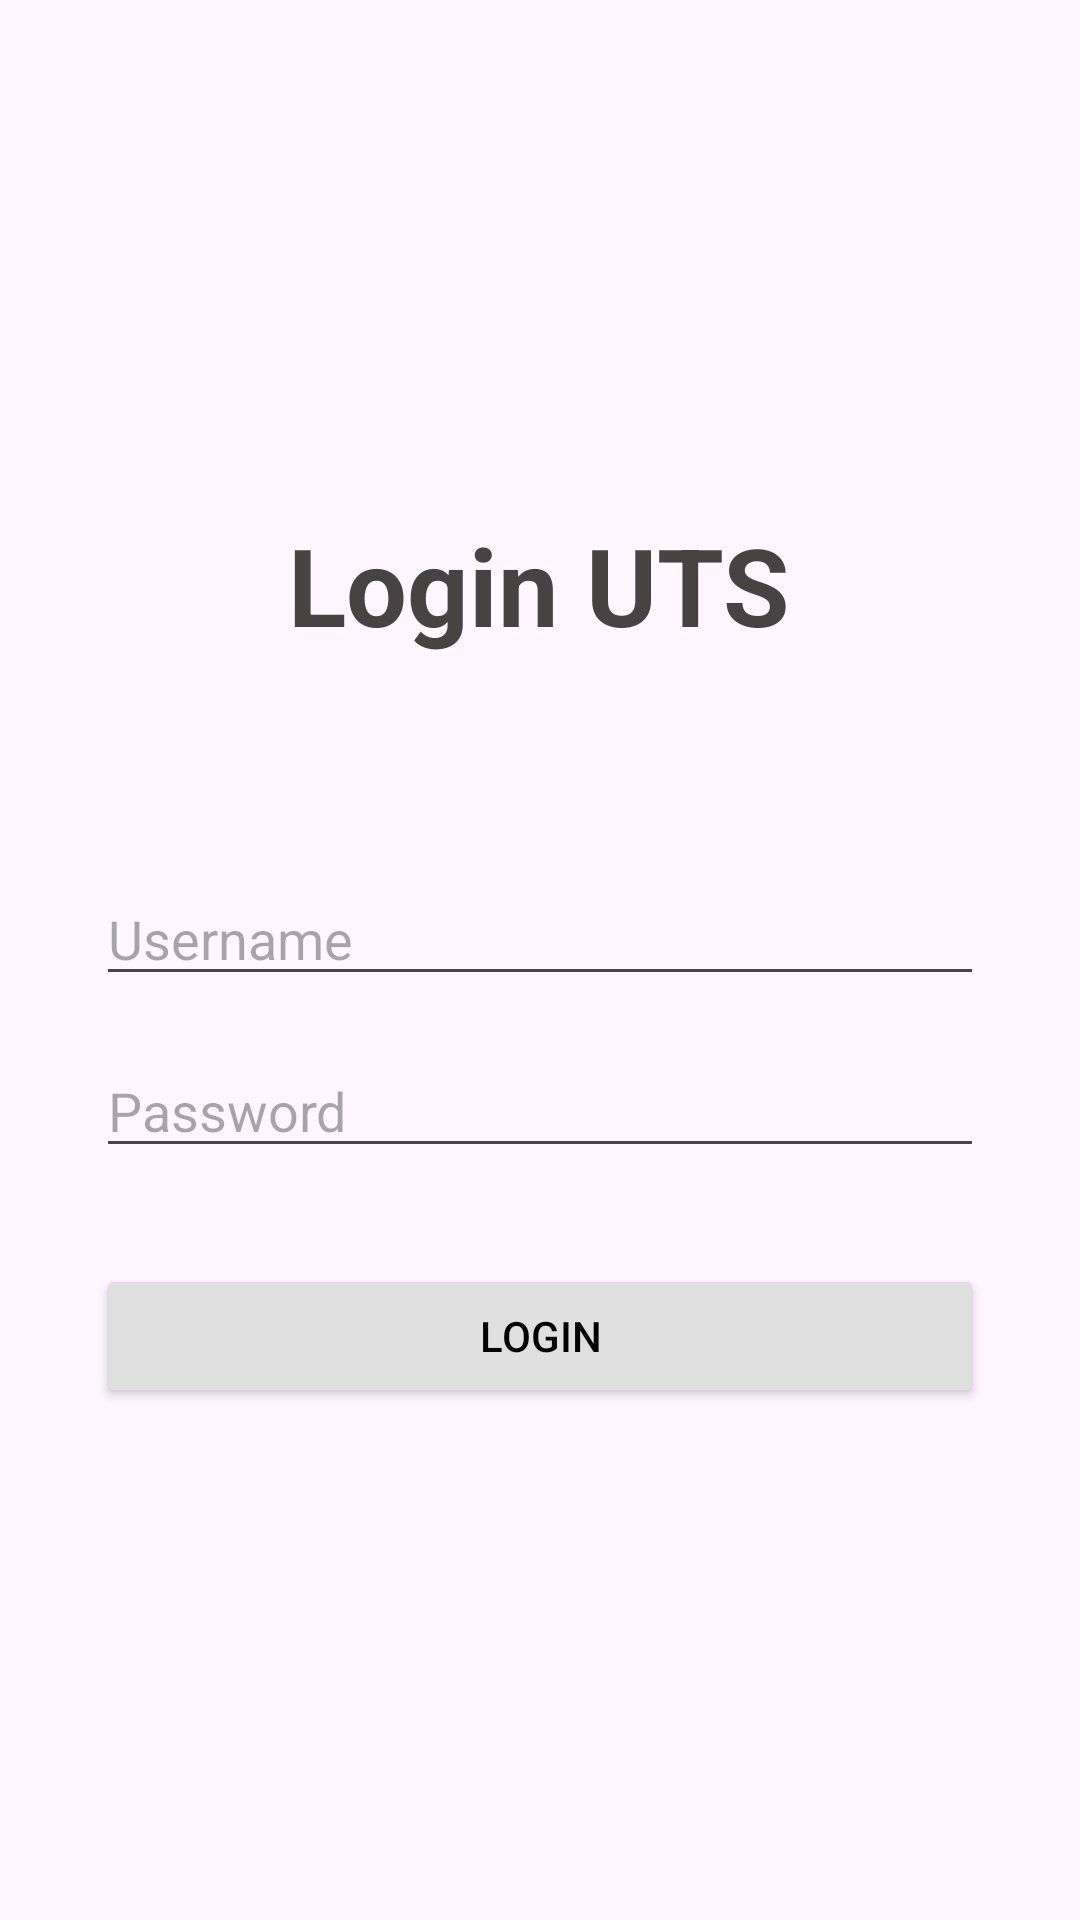

Reconstruct the res/layout file that produces this screen, plus the resources it refers to.
<!-- AndroidManifest.xml: application theme Theme.MyProfile -->
<!-- res/layout/activity_login.xml -->
<?xml version="1.0" encoding="utf-8"?>
<LinearLayout xmlns:android="http://schemas.android.com/apk/res/android"
    android:layout_width="match_parent"
    android:layout_height="match_parent"
    android:gravity="center"
    android:orientation="vertical"
    android:padding="32dp">

    <TextView
        android:layout_width="wrap_content"
        android:layout_height="72dp"
        android:layout_marginBottom="48dp"
        android:text="Login UTS"
        android:textColor="#474343"
        android:textSize="36sp"
        android:textStyle="bold" />

    <EditText
        android:id="@+id/et_username"
        android:layout_width="match_parent"
        android:layout_height="wrap_content"
        android:hint="Username"
        android:inputType="text" />

    <EditText
        android:id="@+id/et_password"
        android:layout_width="match_parent"
        android:layout_height="wrap_content"
        android:layout_marginTop="16dp"
        android:hint="Password"
        android:inputType="textPassword" />

    <Button
        android:id="@+id/btn_login"
        android:layout_width="match_parent"
        android:layout_height="wrap_content"
        android:layout_marginTop="32dp"
        android:backgroundTint="#E0E0E0"
        android:text="LOGIN"
        android:textColor="@android:color/black" />

</LinearLayout>
<!-- resources referenced by this layout -->
<resources>
  <style name="Theme.MyProfile" parent="Base.Theme.MyProfile" />
  <style name="Base.Theme.MyProfile" parent="Theme.Material3.DayNight.NoActionBar">
          
          
      </style>
</resources>
